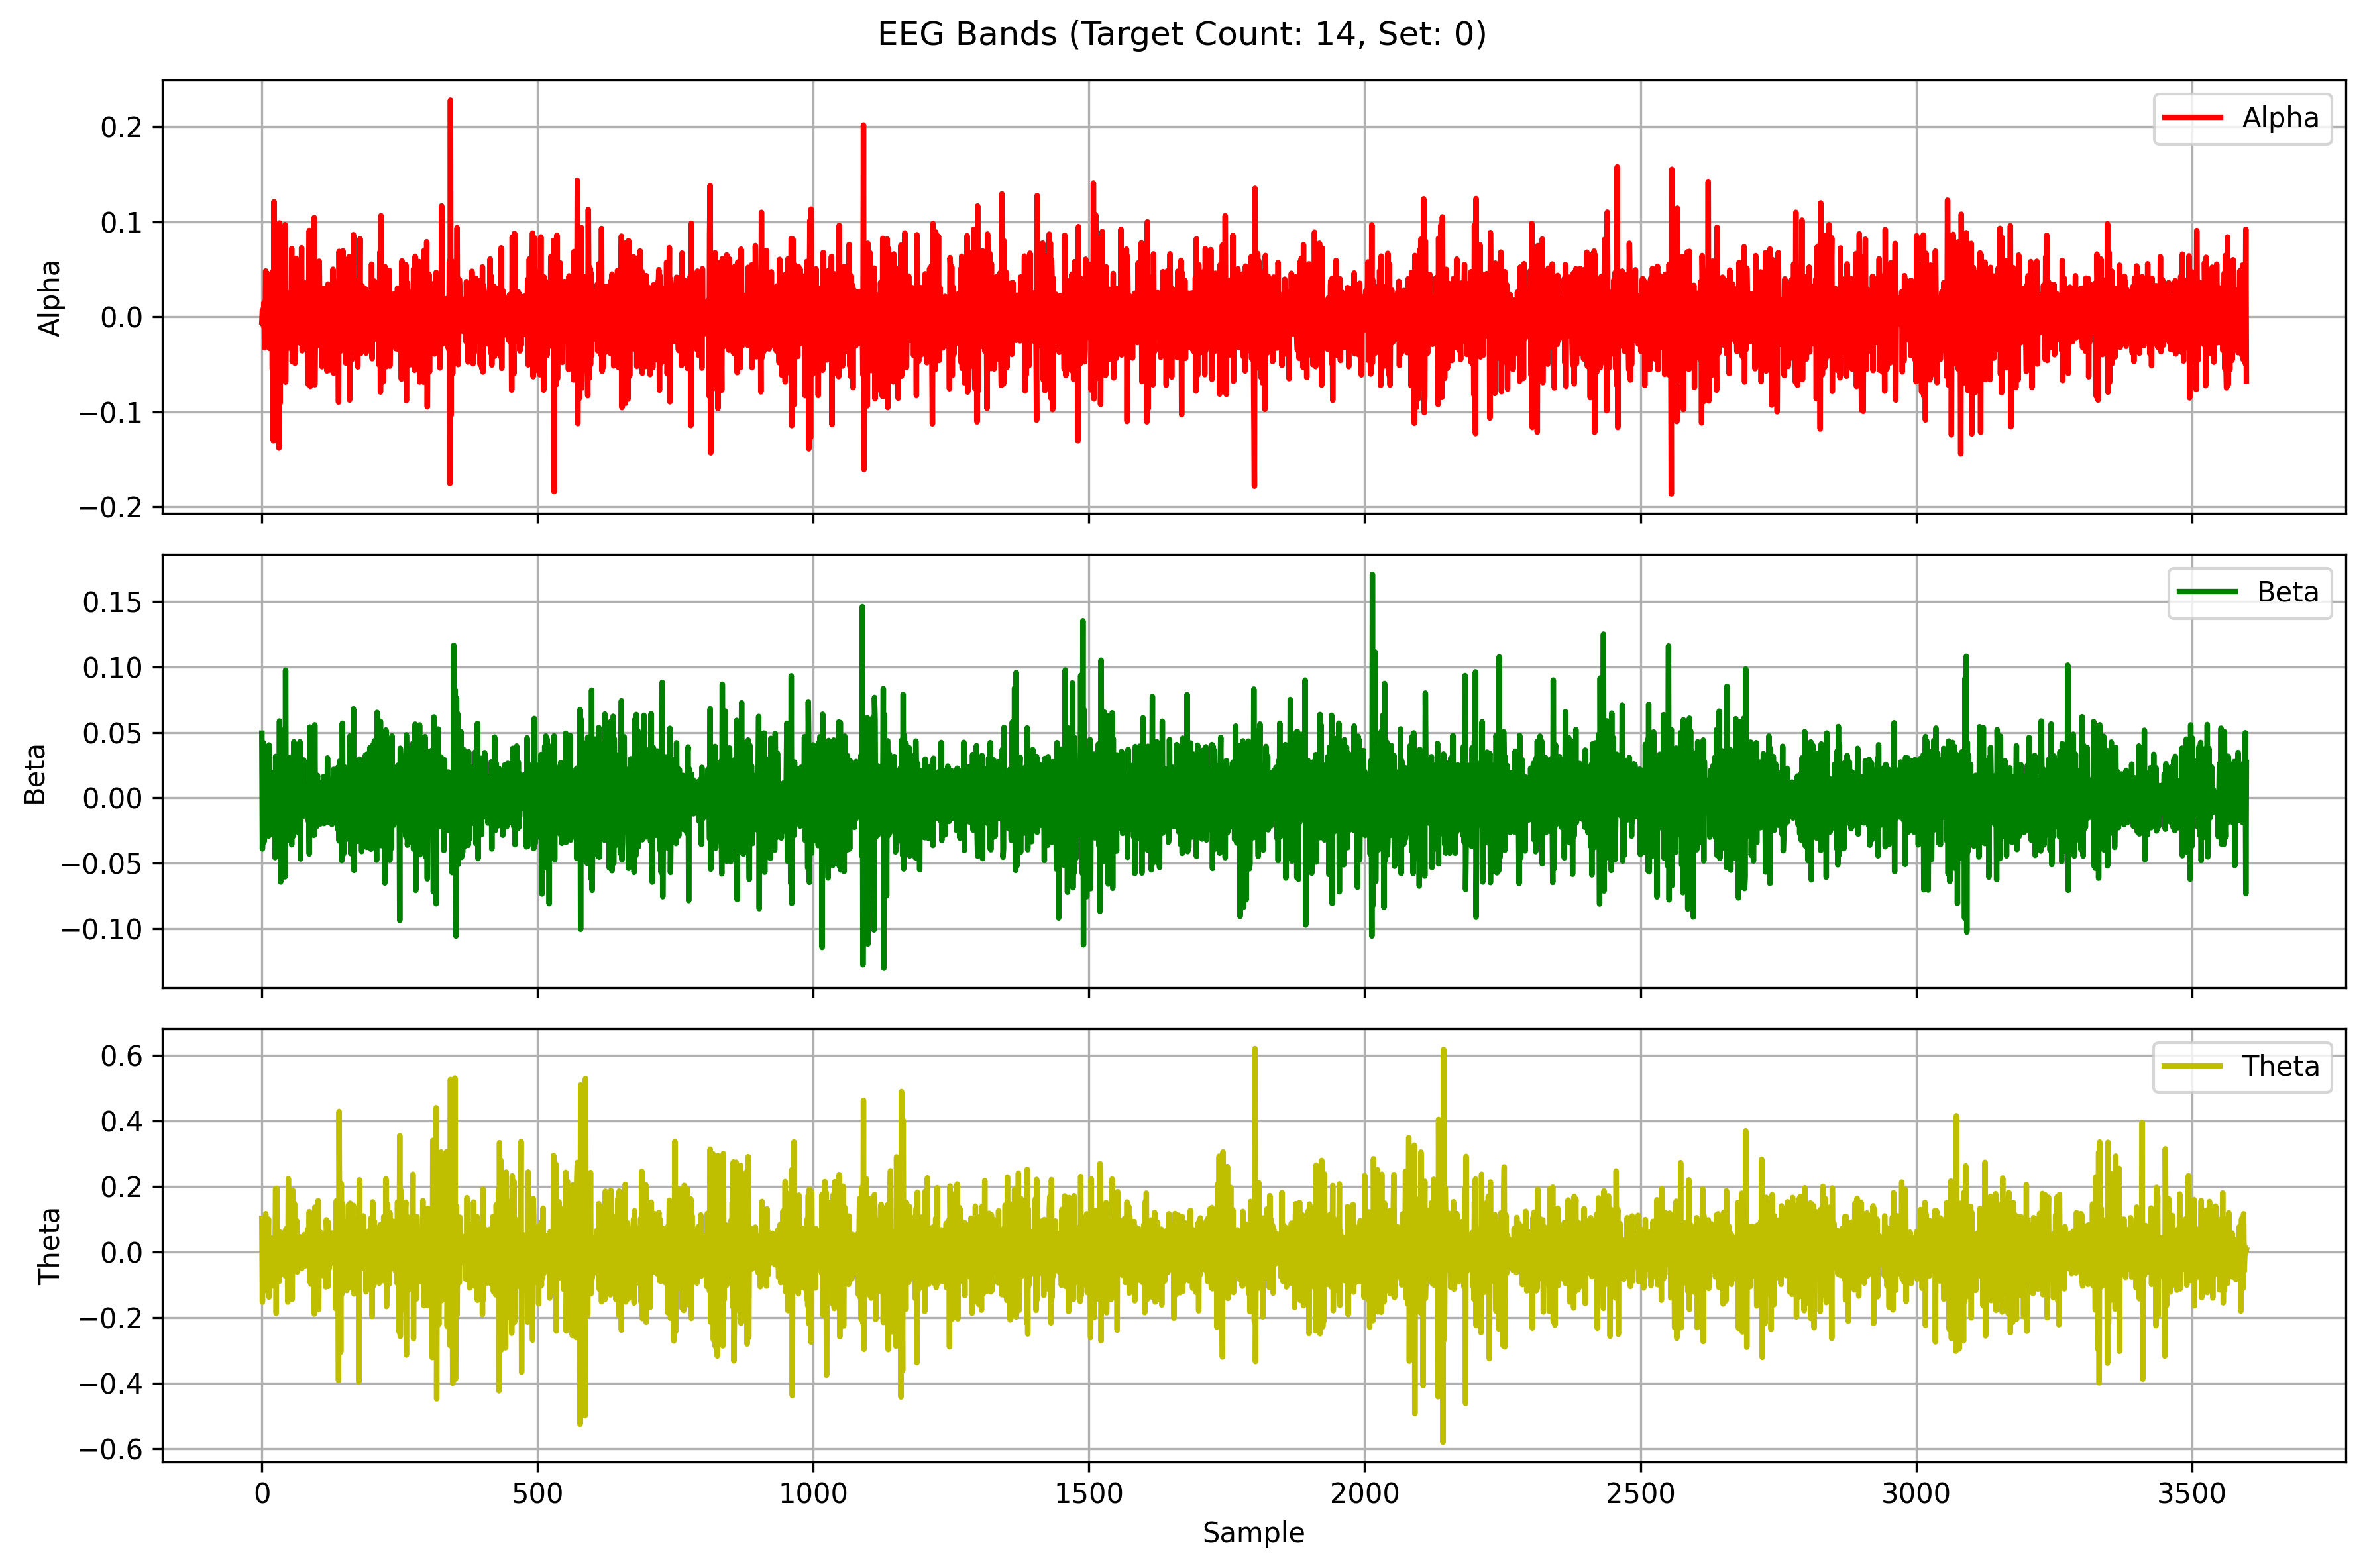

Values plotted in this chart, from the file beside it:
Alpha, Beta, Theta
-0.00537, 0.0494, 0.1021
0.007223, -0.03913, -0.1535
0.005318, -0.01802, 0.08646
-0.009655, 0.04199, -0.1204
0.01509, -0.03382, 0.01574
-0.03262, 0.03875, 0.07004
-0.01408, -0.01752, -0.04703
0.04828, -0.002969, 0.1165
-0.0154, 0.01206, -0.08894
0.008795, -0.02512, -0.02785
-0.03107, 0.03527, -0.03976
0.04525, -0.01318, 0.02477
0.01249, -0.0293, 0.09984
-0.01243, 0.04044, -0.138
-0.03338, -0.02852, -0.009827
0.03842, 0.01262, 0.03935
-0.01375, -0.008559, 0.01503
-0.02974, 0.01883, 0.03619
0.03627, 0.002417, 0.04055
-0.055, -0.005746, -0.1041
0.04773, -0.02506, 0.01617
-0.1305, -0.008153, 0.02658
0.121, 0.01936, -0.02552
-0.007943, 0.01646, -0.04088
0.0162, -0.0458, 0.0111
0.0003528, 0.03169, 0.1915
0.0049, 0.0172, -0.1878
0.0116, -0.002618, 0.1939
-0.03676, 0.005524, -0.06477
0.03169, -0.0004672, -0.08493
0.06221, -0.04079, 0.03576
-0.1382, -0.005484, -0.02045
0.09882, 0.05873, -0.0897
-0.09109, -0.01044, 0.05997
0.0747, -0.06447, 0.04391
-0.01616, 0.05198, -0.02022
0.02528, -0.01793, -0.01832
-0.01927, 0.01836, 0.01029
-0.02146, 0.004277, -0.0005331
0.02637, -0.03784, -0.05522
-0.009356, 0.01295, 0.05792
-0.0185, 0.02171, -0.01743
0.097, -0.06049, -0.07268
-0.06873, 0.09763, 0.06715
-0.01392, -0.03151, 0.0705
-0.02171, -0.01362, -0.03459
0.02515, 0.01558, 0.01731
0.0005591, -0.007372, -0.1533
-0.009573, -0.03226, 0.2228
-0.03288, 0.01133, -0.1112
0.01707, 0.02107, -0.04919
-0.0003004, -0.02208, 0.123
0.01869, 0.0311, -0.02227
0.003149, 0.01076, -0.08422
0.07186, -0.03597, 0.00229
-0.04723, 0.01124, -0.1449
-0.03005, -0.008005, 0.1876
0.001358, -0.0292, -0.05406
-0.007914, 0.04284, -0.05561
0.06034, -0.01456, 0.1475
... 3,540 more rows
